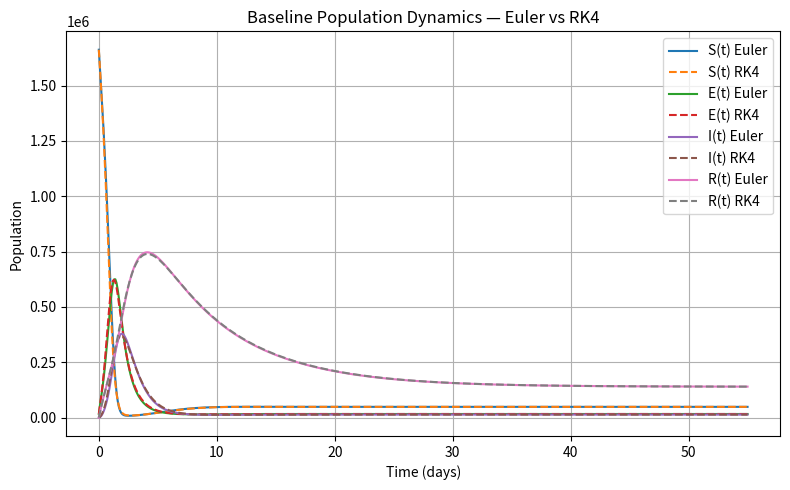
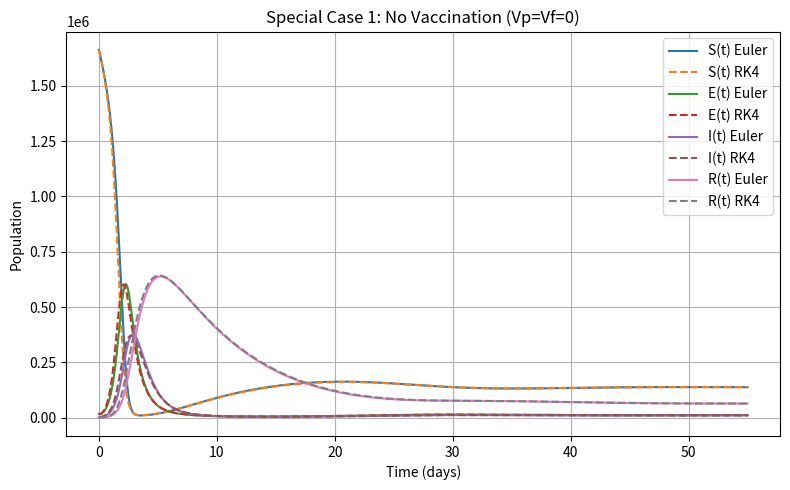
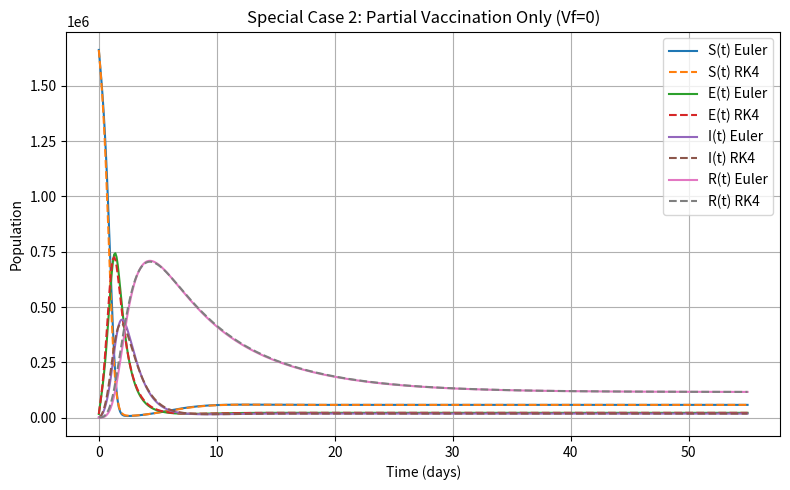
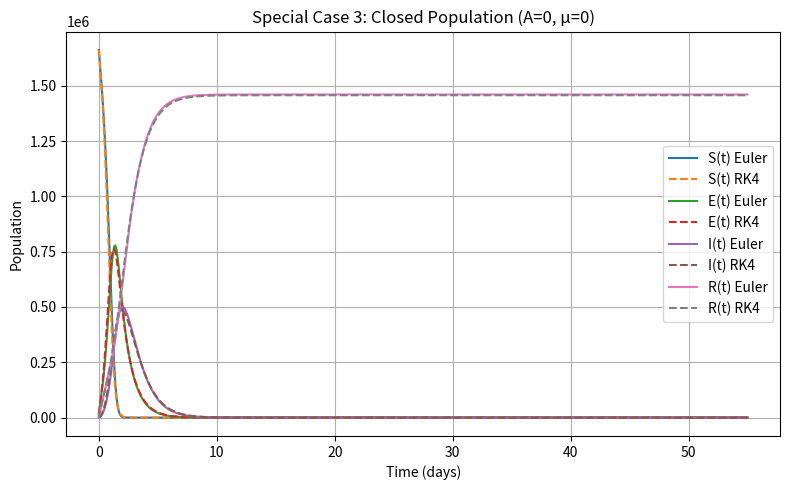
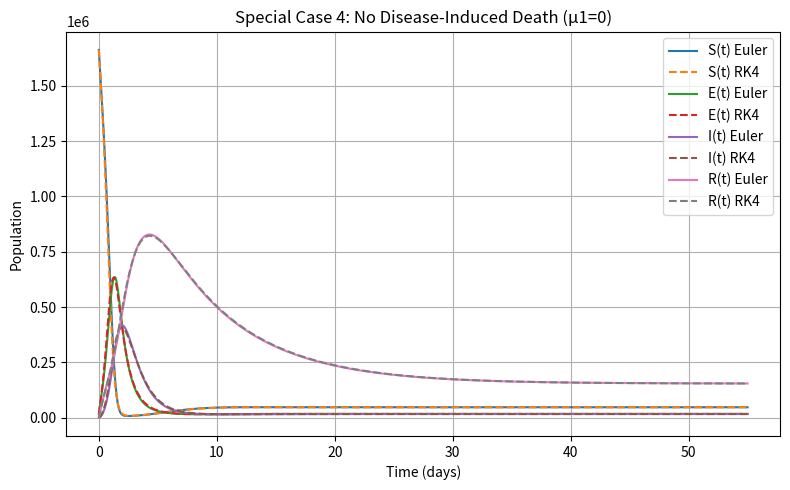
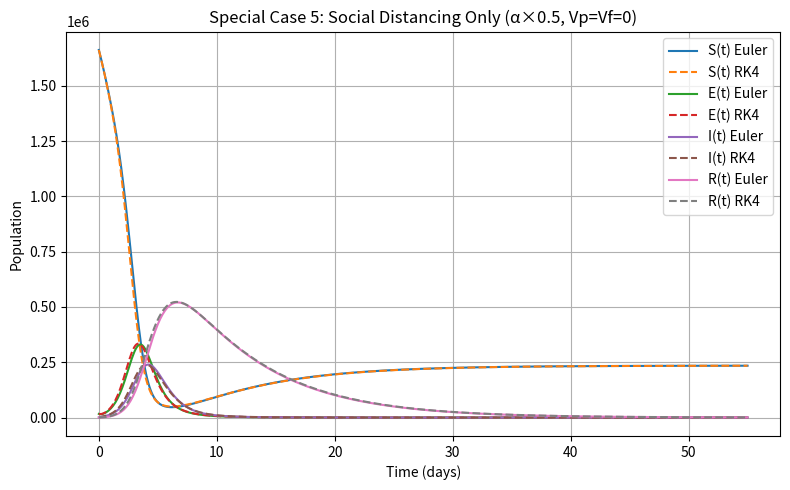
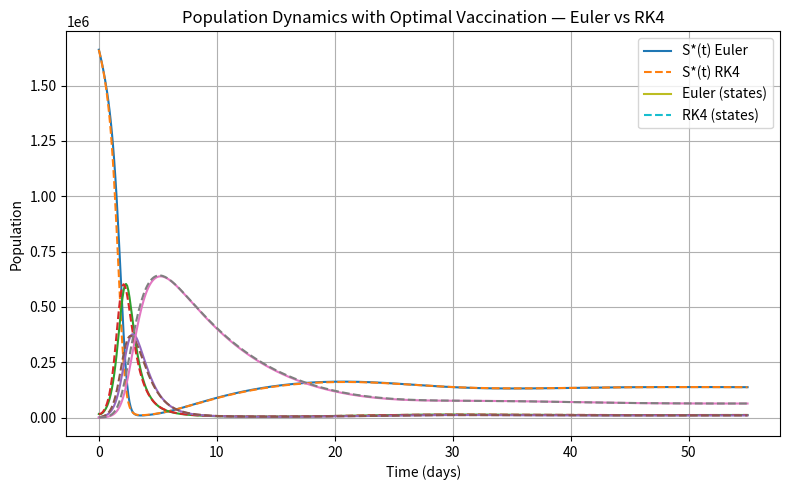
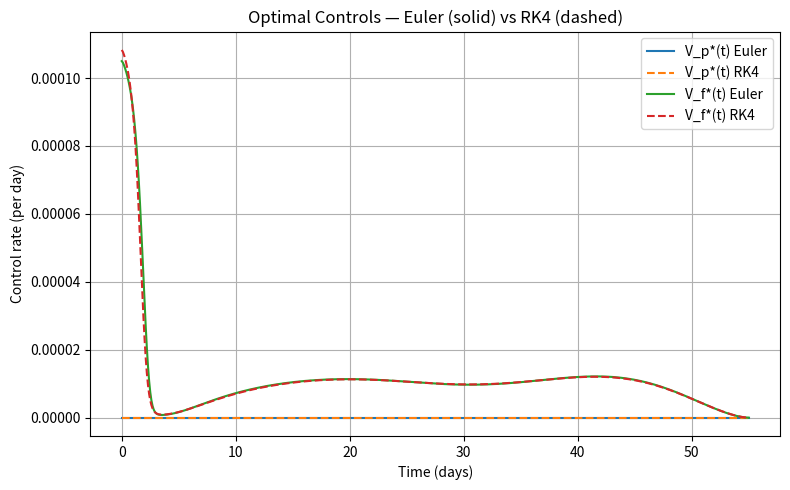
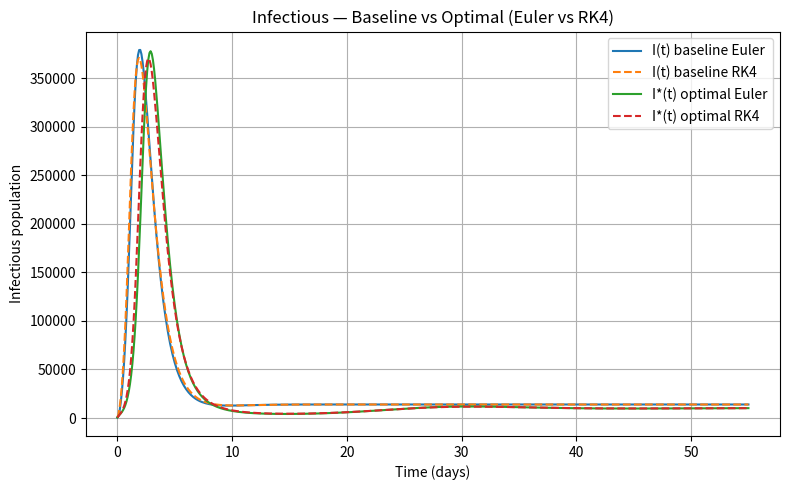
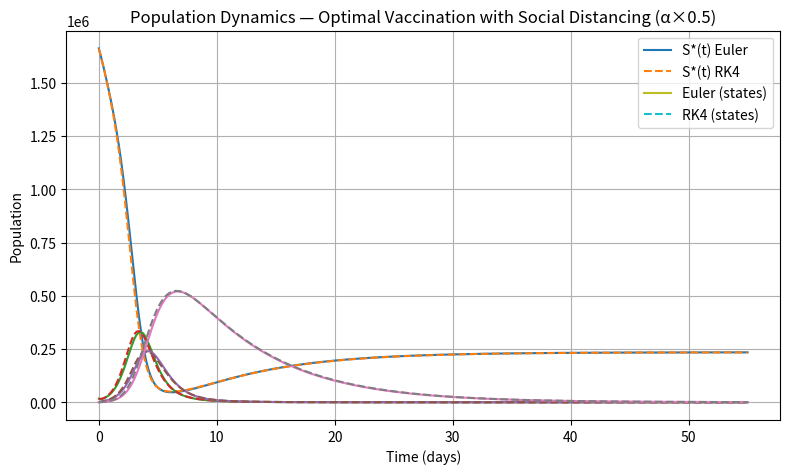
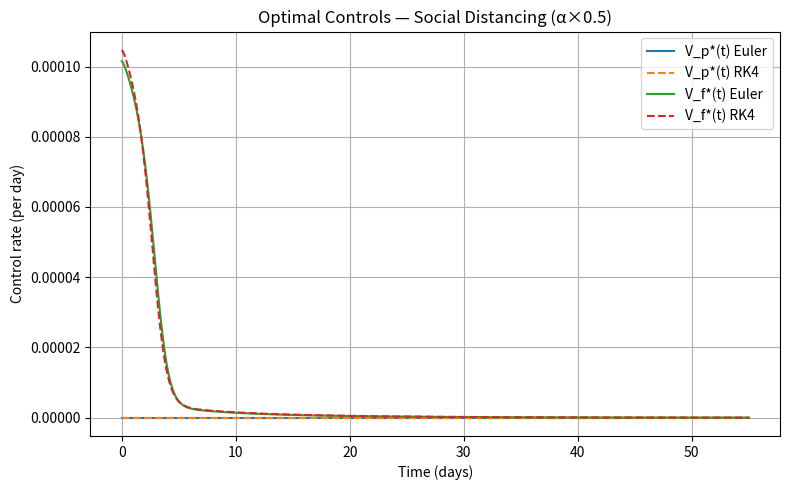

The matplotlib source for these figures, in order:
import numpy as np
import matplotlib.pyplot as plt

# -----------------------------
# Parameters
# -----------------------------
A     = 33595.0
alpha = 1.0e-5
mu    = 0.143
Vp    = 0.2522
Vf    = 0.1517
delta = 1.01
mu1   = 0.1595
gamma = 0.9

S0, E0, I0, R0 = 1661989.0, 16797.0, 481.0, 487.0
T, dt = 55.0, 0.1
t = np.arange(0.0, T + dt, dt)

# -----------------------------
# RHS (states)
# -----------------------------
def rhs(y, Vp_val, Vf_val, A_val=A, mu_val=mu, mu1_val=mu1, alpha_val=alpha):
    S,E,I,R = y
    dS = A_val - alpha_val*S*I - mu_val*S - Vp_val*S - Vf_val*S
    dE = alpha_val*S*I - (mu_val + delta)*E + Vp_val*S
    dI = delta*E - (mu_val + mu1_val + gamma)*I
    dR = Vf_val*S + gamma*I - mu_val*R
    return np.array([dS,dE,dI,dR], dtype=float)

# -----------------------------
# Integrators
# -----------------------------
def euler(y0,t,Vp_val,Vf_val,A_val=A,mu_val=mu,mu1_val=mu1,alpha_val=alpha):
    y = np.zeros((len(t),4), dtype=float)
    y[0]=y0
    h = t[1]-t[0]
    for k in range(len(t)-1):
        y[k+1]=y[k]+h*rhs(y[k],Vp_val,Vf_val,A_val,mu_val,mu1_val,alpha_val)
        y[k+1]=np.maximum(y[k+1],0)
    return y

def rk4(y0,t,Vp_val,Vf_val,A_val=A,mu_val=mu,mu1_val=mu1,alpha_val=alpha):
    y=np.zeros((len(t),4), dtype=float)
    y[0]=y0
    for k in range(len(t)-1):
        h=t[k+1]-t[k]
        k1=rhs(y[k],Vp_val,Vf_val,A_val,mu_val,mu1_val,alpha_val)
        k2=rhs(y[k]+0.5*h*k1,Vp_val,Vf_val,A_val,mu_val,mu1_val,alpha_val)
        k3=rhs(y[k]+0.5*h*k2,Vp_val,Vf_val,A_val,mu_val,mu1_val,alpha_val)
        k4=rhs(y[k]+h*k3,Vp_val,Vf_val,A_val,mu_val,mu1_val,alpha_val)
        y[k+1]=y[k]+(h/6)*(k1+2*k2+2*k3+k4)
        y[k+1]=np.maximum(y[k+1],0)
    return y

# -----------------------------
# Special-case plotting helper
# -----------------------------
def compare_plot(t, Y_eul, Y_rk, title):
    plt.figure(figsize=(8,5))
    labels = ["S","E","I","R"]
    for i,lbl in enumerate(labels):
        plt.plot(t, Y_eul[:,i], '-',  label=f"{lbl}(t) Euler")
        plt.plot(t, Y_rk[:,i],  '--', label=f"{lbl}(t) RK4")
    plt.xlabel("Time (days)")
    plt.ylabel("Population")
    plt.title(title)
    plt.legend()
    plt.grid(True)
    plt.tight_layout()
    plt.show()

# -----------------------------
# Baseline + Special cases 
# -----------------------------
Y_eul_base = euler([S0,E0,I0,R0],t,Vp,Vf)
Y_rk_base  = rk4([S0,E0,I0,R0],t,Vp,Vf)
compare_plot(t, Y_eul_base, Y_rk_base, "Baseline Population Dynamics — Euler vs RK4")

Y_eul_no = euler([S0,E0,I0,R0],t,0,0)
Y_rk_no  = rk4([S0,E0,I0,R0],t,0,0)
compare_plot(t, Y_eul_no, Y_rk_no, "Special Case 1: No Vaccination (Vp=Vf=0)")

Y_eul_p = euler([S0,E0,I0,R0],t,Vp,0)
Y_rk_p  = rk4([S0,E0,I0,R0],t,Vp,0)
compare_plot(t, Y_eul_p, Y_rk_p, "Special Case 2: Partial Vaccination Only (Vf=0)")

Y_eul_c = euler([S0,E0,I0,R0],t,Vp,Vf,A_val=0,mu_val=0)
Y_rk_c  = rk4([S0,E0,I0,R0],t,Vp,Vf,A_val=0,mu_val=0)
compare_plot(t, Y_eul_c, Y_rk_c, "Special Case 3: Closed Population (A=0, μ=0)")

Y_eul_m = euler([S0,E0,I0,R0],t,Vp,Vf,mu1_val=0)
Y_rk_m  = rk4([S0,E0,I0,R0],t,Vp,Vf,mu1_val=0)
compare_plot(t, Y_eul_m, Y_rk_m, "Special Case 4: No Disease-Induced Death (μ1=0)")

alpha_sd = 0.5*alpha
Y_eul_sd = euler([S0,E0,I0,R0],t,0,0,alpha_val=alpha_sd)
Y_rk_sd  = rk4([S0,E0,I0,R0],t,0,0,alpha_val=alpha_sd)
compare_plot(t, Y_eul_sd, Y_rk_sd, "Special Case 5: Social Distancing Only (α×0.5, Vp=Vf=0)")

# ======================================================
# Optimal Control — Euler vs RK4 forward–backward sweep
# ======================================================
A1 = 1.0
Bp = 1e10
Bf = 1e10
u_min, u_max = 0.0, 1.0

def fbs_euler(iters=25, relax=0.6):
    # init
    u1 = np.full_like(t, Vp, dtype=float)
    u2 = np.full_like(t, Vf, dtype=float)
    n=len(t); h=t[1]-t[0]
    y_traj=np.zeros((n,4)); lam=np.zeros((n,4))
    for _ in range(iters):
        # forward Euler
        y_traj[0]=[S0,E0,I0,R0]
        for k in range(n-1):
            y_traj[k+1]=y_traj[k]+h*rhs(y_traj[k],u1[k],u2[k],A,mu,mu1,alpha)
            y_traj[k+1]=np.maximum(y_traj[k+1],0)
        # backward Euler (time-reversed)
        lam[-1]=[0,0,1,0]
        for k in range(n-2,-1,-1):
            S,E,I,R=y_traj[k+1]
            lamS,lamE,lamI,lamR=lam[k+1]
            dlamS=(alpha*I+mu+u1[k]+u2[k])*lamS - (alpha*I+u1[k])*lamE - u2[k]*lamR
            dlamE=(mu+delta)*lamE - delta*lamI
            dlamI=-A1 + alpha*S*(lamS-lamE) + (mu+mu1+gamma)*lamI - gamma*lamR
            dlamR=mu*lamR
            lam[k]=lam[k+1]-h*np.array([dlamS,dlamE,dlamI,dlamR])
        # update controls
        Svals=y_traj[:,0]; lamS,lamE,lamR=lam[:,0],lam[:,1],lam[:,3]
        u1_new=np.clip((Svals*(lamS-lamE))/Bp,u_min,u_max)
        u2_new=np.clip((Svals*(lamS-lamR))/Bf,u_min,u_max)
        u1=relax*u1_new+(1-relax)*u1
        u2=relax*u2_new+(1-relax)*u2
    return y_traj, lam, u1, u2

def fbs_rk4(iters=25, relax=0.6):
    u1 = np.full_like(t, Vp, dtype=float)
    u2 = np.full_like(t, Vf, dtype=float)
    n=len(t); h=t[1]-t[0]
    y_traj=np.zeros((n,4)); lam=np.zeros((n,4))
    def costate_rhs(lam_vec, y_state, u1k, u2k):
        S,E,I,R = y_state
        lamS,lamE,lamI,lamR = lam_vec
        dlamS = (alpha*I + mu + u1k + u2k)*lamS - (alpha*I + u1k)*lamE - u2k*lamR
        dlamE = (mu + delta)*lamE - delta*lamI
        dlamI = -A1 + alpha*S*(lamS - lamE) + (mu + mu1 + gamma)*lamI - gamma*lamR
        dlamR = mu*lamR
        return np.array([dlamS,dlamE,dlamI,dlamR])
    for _ in range(iters):
        # forward RK4
        y_traj[0]=[S0,E0,I0,R0]
        for k in range(n-1):
            k1=rhs(y_traj[k],u1[k],u2[k],A,mu,mu1,alpha)
            k2=rhs(y_traj[k]+0.5*h*k1,u1[k],u2[k],A,mu,mu1,alpha)
            k3=rhs(y_traj[k]+0.5*h*k2,u1[k],u2[k],A,mu,mu1,alpha)
            k4=rhs(y_traj[k]+h*k3,u1[k],u2[k],A,mu,mu1,alpha)
            y_traj[k+1]=y_traj[k]+(h/6)*(k1+2*k2+2*k3+k4)
            y_traj[k+1]=np.maximum(y_traj[k+1],0)
        # backward RK4
        lam[-1]=[0,0,1,0]
        for k in range(n-2,-1,-1):
            # integrate lambda
            yk1 = y_traj[k+1]
            u1k, u2k = u1[k], u2[k]
            hneg = -h
            L1 = costate_rhs(lam[k+1], yk1, u1k, u2k)
            L2 = costate_rhs(lam[k+1] + 0.5*hneg*L1, yk1, u1k, u2k)
            L3 = costate_rhs(lam[k+1] + 0.5*hneg*L2, yk1, u1k, u2k)
            L4 = costate_rhs(lam[k+1] + hneg*L3,     yk1, u1k, u2k)
            lam[k] = lam[k+1] + (hneg/6)*(L1 + 2*L2 + 2*L3 + L4)
        # update controls
        Svals=y_traj[:,0]; lamS,lamE,lamR=lam[:,0],lam[:,1],lam[:,3]
        u1_new=np.clip((Svals*(lamS-lamE))/Bp,u_min,u_max)
        u2_new=np.clip((Svals*(lamS-lamR))/Bf,u_min,u_max)
        u1=relax*u1_new+(1-relax)*u1
        u2=relax*u2_new+(1-relax)*u2
    return y_traj, lam, u1, u2

# Run FBS for Euler & RK4
Yopt_e, Lam_e, u1_e, u2_e = fbs_euler(iters=25, relax=0.6)
Yopt_r, Lam_r, u1_r, u2_r = fbs_rk4(iters=25, relax=0.6)

# -----------------------------
# Comparison plots: Optimal dynamics & controls
# -----------------------------
# States under optimal vaccination
plt.figure(figsize=(8,5))
for i,lbl in enumerate(["S","E","I","R"]):
    plt.plot(t, Yopt_e[:,i], '-',  label=f"{lbl}*(t) Euler" if i==0 else None)
    plt.plot(t, Yopt_r[:,i], '--', label=f"{lbl}*(t) RK4"   if i==0 else None)
# add separate legend entries for others without duplicates
plt.plot([],[],'-', label="Euler (states)")
plt.plot([],[],'--', label="RK4 (states)")
plt.xlabel("Time (days)")
plt.ylabel("Population")
plt.title("Population Dynamics with Optimal Vaccination — Euler vs RK4")
plt.legend()
plt.grid(True)
plt.tight_layout()
plt.show()

# Controls comparison
plt.figure(figsize=(8,5))
plt.plot(t, u1_e, '-',  label="V_p*(t) Euler")
plt.plot(t, u1_r, '--', label="V_p*(t) RK4")
plt.plot(t, u2_e, '-',  label="V_f*(t) Euler")
plt.plot(t, u2_r, '--', label="V_f*(t) RK4")
plt.xlabel("Time (days)")
plt.ylabel("Control rate (per day)")
plt.title("Optimal Controls — Euler (solid) vs RK4 (dashed)")
plt.legend()
plt.grid(True)
plt.tight_layout()
plt.show()

# Infectious comparison baseline vs optimal (both solvers)
plt.figure(figsize=(8,5))
plt.plot(t, Y_eul_base[:,2], '-',  label="I(t) baseline Euler")
plt.plot(t, Y_rk_base[:,2],  '--', label="I(t) baseline RK4")
plt.plot(t, Yopt_e[:,2], '-',  label="I*(t) optimal Euler")
plt.plot(t, Yopt_r[:,2], '--', label="I*(t) optimal RK4")
plt.xlabel("Time (days)")
plt.ylabel("Infectious population")
plt.title("Infectious — Baseline vs Optimal (Euler vs RK4)")
plt.legend()
plt.grid(True)
plt.tight_layout()
plt.show()

# ============================================
# Optimal vaccination under Social Distancing
#  - Reduces alpha by alpha_factor (e.g., 0.5)
#  - Runs FBS with Euler & RK4
#  - Plots states and controls (Euler solid, RK4 dashed)
# ============================================
def plot_social_distancing_optimal(alpha_factor=0.5, iters=25, relax=0.6,
                                   show_controls=True, filename_prefix="opt_SD"):
    alpha_eff = alpha_factor * alpha
    h = t[1] - t[0]

    # ---------- FBS: Euler with alpha_eff ----------
    def fbs_euler_sd():
        u1 = np.full_like(t, Vp, dtype=float)
        u2 = np.full_like(t, Vf, dtype=float)
        n = len(t)
        y = np.zeros((n,4)); lam = np.zeros((n,4))
        for _ in range(iters):
            # forward Euler with alpha_eff
            y[0] = [S0,E0,I0,R0]
            for k in range(n-1):
                y[k+1] = y[k] + h*rhs(y[k], u1[k], u2[k], A, mu, mu1, alpha_eff)
                y[k+1] = np.maximum(y[k+1], 0.0)
            # backward Euler (time-reversed) with alpha_eff in costates
            lam[-1] = [0,0,1,0]
            for k in range(n-2, -1, -1):
                S,E,I,R = y[k+1]
                lamS, lamE, lamI, lamR = lam[k+1]
                dlamS = (alpha_eff*I + mu + u1[k] + u2[k])*lamS - (alpha_eff*I + u1[k])*lamE - u2[k]*lamR
                dlamE = (mu + delta)*lamE - delta*lamI
                dlamI = -1.0 + alpha_eff*S*(lamS - lamE) + (mu + mu1 + gamma)*lamI - gamma*lamR
                dlamR = mu*lamR
                lam[k] = lam[k+1] - h*np.array([dlamS, dlamE, dlamI, dlamR])
            # update controls (projected)
            Svals = y[:,0]; lamS, lamE, lamR = lam[:,0], lam[:,1], lam[:,3]
            u1_new = np.clip((Svals*(lamS - lamE))/Bp, u_min, u_max)
            u2_new = np.clip((Svals*(lamS - lamR))/Bf, u_min, u_max)
            u1 = relax*u1_new + (1-relax)*u1
            u2 = relax*u2_new + (1-relax)*u2
        return y, lam, u1, u2

    # ---------- FBS: RK4 with alpha_eff ----------
    def fbs_rk4_sd():
        u1 = np.full_like(t, Vp, dtype=float)
        u2 = np.full_like(t, Vf, dtype=float)
        n = len(t)
        y = np.zeros((n,4)); lam = np.zeros((n,4))

        def costate_rhs(lam_vec, y_state, u1k, u2k):
            S,E,I,R = y_state
            lamS,lamE,lamI,lamR = lam_vec
            dlamS = (alpha_eff*I + mu + u1k + u2k)*lamS - (alpha_eff*I + u1k)*lamE - u2k*lamR
            dlamE = (mu + delta)*lamE - delta*lamI
            dlamI = -1.0 + alpha_eff*S*(lamS - lamE) + (mu + mu1 + gamma)*lamI - gamma*lamR
            dlamR = mu*lamR
            return np.array([dlamS, dlamE, dlamI, dlamR])

        for _ in range(iters):
            # forward RK4
            y[0] = [S0,E0,I0,R0]
            for k in range(n-1):
                k1 = rhs(y[k],                u1[k], u2[k], A, mu, mu1, alpha_eff)
                k2 = rhs(y[k] + 0.5*h*k1,     u1[k], u2[k], A, mu, mu1, alpha_eff)
                k3 = rhs(y[k] + 0.5*h*k2,     u1[k], u2[k], A, mu, mu1, alpha_eff)
                k4 = rhs(y[k] + h*k3,         u1[k], u2[k], A, mu, mu1, alpha_eff)
                y[k+1] = y[k] + (h/6.0)*(k1 + 2*k2 + 2*k3 + k4)
                y[k+1] = np.maximum(y[k+1], 0.0)
            # backward RK4
            lam[-1] = [0,0,1,0]
            for k in range(n-2, -1, -1):
                hneg = -h
                L1 = costate_rhs(lam[k+1],               y[k+1], u1[k], u2[k])
                L2 = costate_rhs(lam[k+1] + 0.5*hneg*L1, y[k+1], u1[k], u2[k])
                L3 = costate_rhs(lam[k+1] + 0.5*hneg*L2, y[k+1], u1[k], u2[k])
                L4 = costate_rhs(lam[k+1] + hneg*L3,     y[k+1], u1[k], u2[k])
                lam[k] = lam[k+1] + (hneg/6.0)*(L1 + 2*L2 + 2*L3 + L4)
            # update
            Svals = y[:,0]; lamS, lamE, lamR = lam[:,0], lam[:,1], lam[:,3]
            u1_new = np.clip((Svals*(lamS - lamE))/Bp, u_min, u_max)
            u2_new = np.clip((Svals*(lamS - lamR))/Bf, u_min, u_max)
            u1 = relax*u1_new + (1-relax)*u1
            u2 = relax*u2_new + (1-relax)*u2
        return y, lam, u1, u2

    # ---------- Run both solvers ----------
    Y_e, Lam_e, u1_e, u2_e = fbs_euler_sd()
    Y_r, Lam_r, u1_r, u2_r = fbs_rk4_sd()

    # ---------- Plot: States (Euler solid, RK4 dashed) ----------
    plt.figure(figsize=(8,5))
    for i,lbl in enumerate(["S","E","I","R"]):
        plt.plot(t, Y_e[:,i], '-',  label=f"{lbl}*(t) Euler" if i==0 else None)
        plt.plot(t, Y_r[:,i], '--', label=f"{lbl}*(t) RK4"   if i==0 else None)
    plt.plot([],[],'-',  label="Euler (states)")
    plt.plot([],[],'--', label="RK4 (states)")
    plt.xlabel("Time (days)"); plt.ylabel("Population")
    plt.title(f"Population Dynamics — Optimal Vaccination with Social Distancing (α×{alpha_factor})")
    plt.legend(); plt.grid(True)
    try:
        save_and_show(f"{filename_prefix}_states_a{alpha_factor}.png")
    except:
        plt.tight_layout(); plt.show()

    # ---------- Plot: Controls ----------
    if show_controls:
        plt.figure(figsize=(8,5))
        plt.plot(t, u1_e, '-',  label="V_p*(t) Euler")
        plt.plot(t, u1_r, '--', label="V_p*(t) RK4")
        plt.plot(t, u2_e, '-',  label="V_f*(t) Euler")
        plt.plot(t, u2_r, '--', label="V_f*(t) RK4")
        plt.xlabel("Time (days)"); plt.ylabel("Control rate (per day)")
        plt.title(f"Optimal Controls — Social Distancing (α×{alpha_factor})")
        plt.legend(); plt.grid(True)
        try:
            save_and_show(f"{filename_prefix}_controls_a{alpha_factor}.png")
        except:
            plt.tight_layout(); plt.show()

    # return results for further analysis if needed
    return (Y_e, u1_e, u2_e), (Y_r, u1_r, u2_r)


plot_social_distancing_optimal(alpha_factor=0.5, iters=25, relax=0.6)
